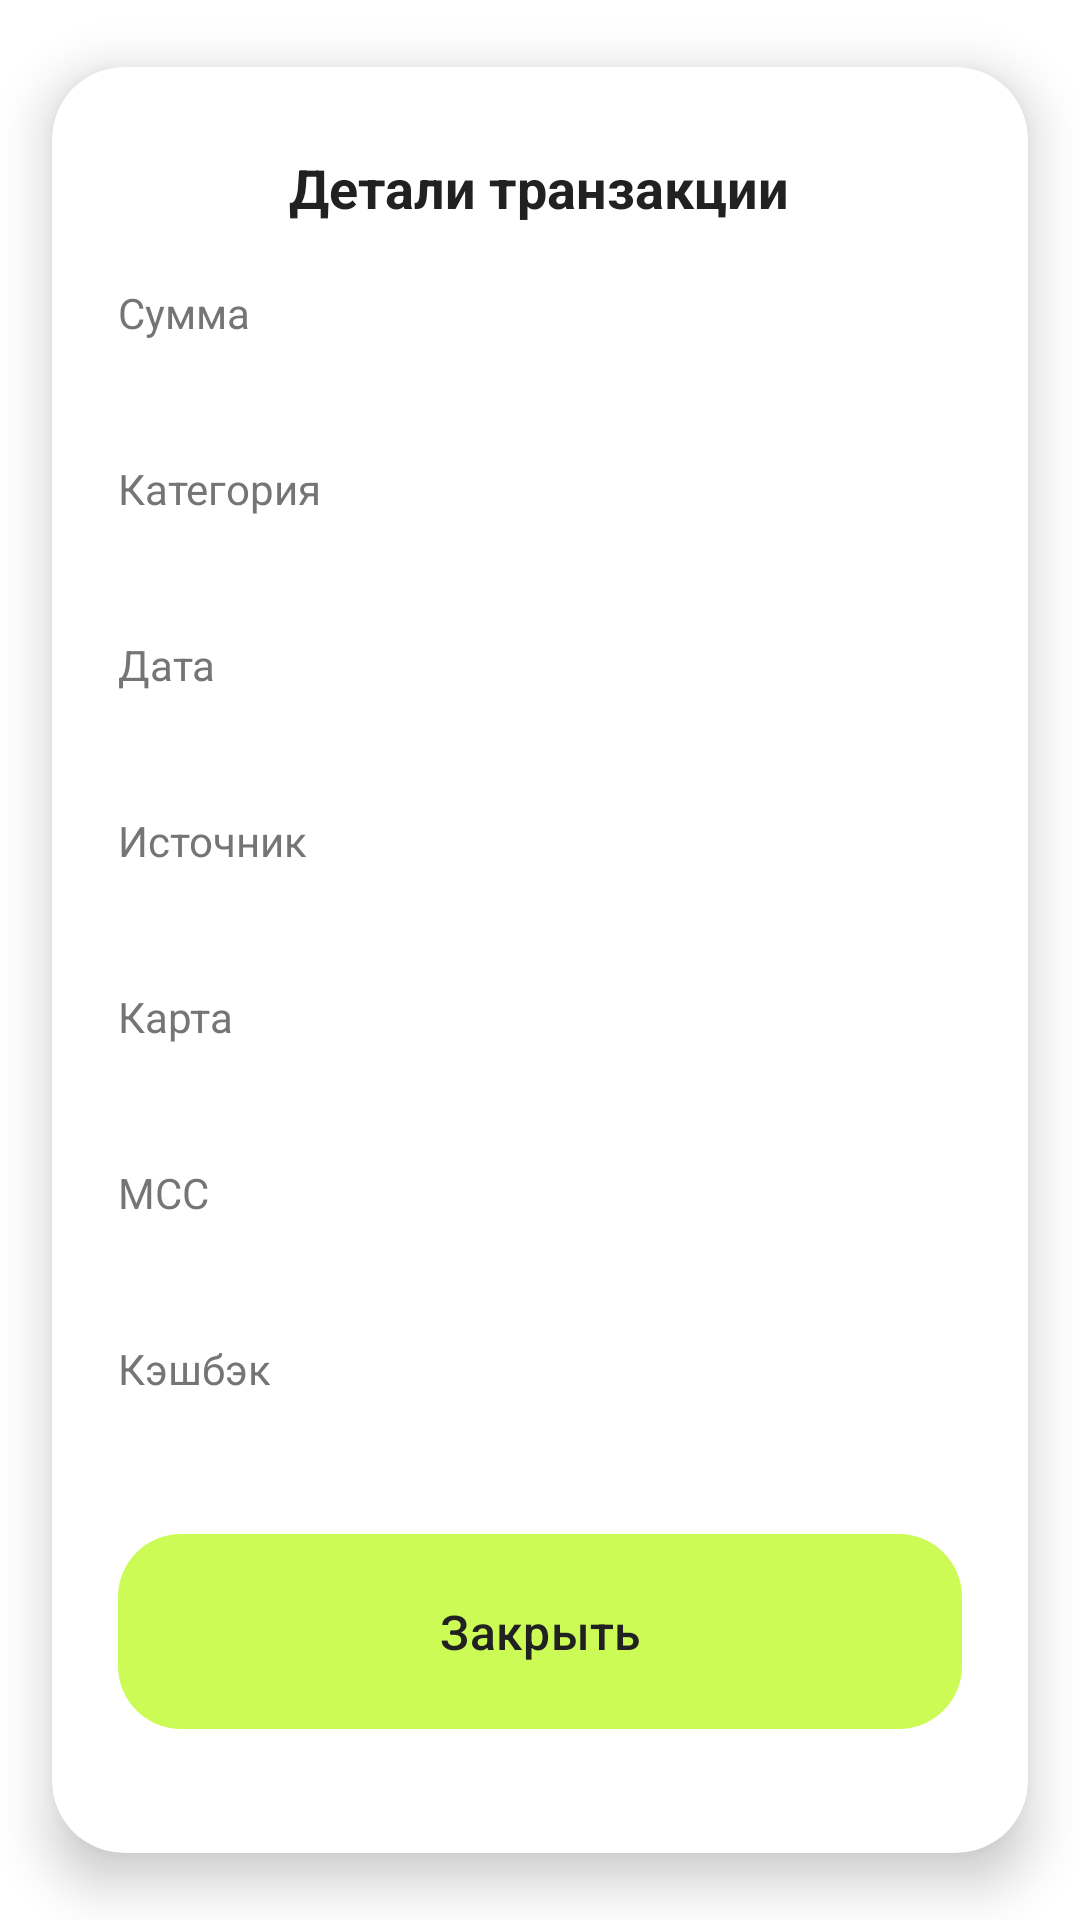

Write the Android layout XML for this screen, with the resource values it uses.
<!-- AndroidManifest.xml: application theme Theme.SmartWallet -->
<!-- res/layout/dialog_transaction_details.xml -->
<?xml version="1.0" encoding="utf-8"?>
<com.google.android.material.card.MaterialCardView xmlns:android="http://schemas.android.com/apk/res/android"
    xmlns:app="http://schemas.android.com/apk/res-auto"
    xmlns:tools="http://schemas.android.com/tools"
    android:layout_width="match_parent"
    android:layout_height="wrap_content"
    android:layout_marginHorizontal="20dp"
    app:cardBackgroundColor="@color/white"
    app:cardCornerRadius="24dp"
    app:cardElevation="10dp"
    app:strokeWidth="0dp"
    app:cardUseCompatPadding="true">

    <LinearLayout
        android:layout_width="match_parent"
        android:layout_height="wrap_content"
        android:gravity="center_horizontal"
        android:orientation="vertical"
        android:paddingStart="22dp"
        android:paddingTop="28dp"
        android:paddingEnd="22dp"
        android:paddingBottom="22dp">

        <TextView
            android:layout_width="wrap_content"
            android:layout_height="wrap_content"
            android:layout_marginBottom="20dp"
            android:text="Детали транзакции"
            android:textColor="@color/brand_text_primary"
            android:textSize="18sp"
            android:textStyle="bold" />

        
        <LinearLayout
            android:layout_width="match_parent"
            android:layout_height="wrap_content"
            android:layout_marginBottom="14dp"
            android:orientation="vertical">

            <TextView
                android:layout_width="wrap_content"
                android:layout_height="wrap_content"
                android:text="Сумма"
                android:textColor="@color/md_theme_onSurfaceVariant"
                android:textSize="14sp" />

            <TextView
                android:id="@+id/textAmount"
                android:layout_width="match_parent"
                android:layout_height="wrap_content"
                android:layout_marginTop="4dp"
                android:textColor="@color/black"
                android:textSize="16sp"
                tools:text="-1 250.00 ₽" />
        </LinearLayout>

        
        <LinearLayout
            android:layout_width="match_parent"
            android:layout_height="wrap_content"
            android:layout_marginBottom="14dp"
            android:orientation="vertical">

            <TextView
                android:layout_width="wrap_content"
                android:layout_height="wrap_content"
                android:text="Категория"
                android:textColor="@color/md_theme_onSurfaceVariant"
                android:textSize="14sp" />

            <TextView
                android:id="@+id/textCategory"
                android:layout_width="match_parent"
                android:layout_height="wrap_content"
                android:layout_marginTop="4dp"
                android:textColor="@color/black"
                android:textSize="16sp"
                tools:text="Еда" />
        </LinearLayout>

        
        <LinearLayout
            android:layout_width="match_parent"
            android:layout_height="wrap_content"
            android:layout_marginBottom="14dp"
            android:orientation="vertical">

            <TextView
                android:layout_width="wrap_content"
                android:layout_height="wrap_content"
                android:text="Дата"
                android:textColor="@color/md_theme_onSurfaceVariant"
                android:textSize="14sp" />

            <TextView
                android:id="@+id/textDate"
                android:layout_width="match_parent"
                android:layout_height="wrap_content"
                android:layout_marginTop="4dp"
                android:textColor="@color/black"
                android:textSize="16sp"
                tools:text="20.10.2025 19:23" />
        </LinearLayout>

        
        <LinearLayout
            android:id="@+id/rowTransactionSource"
            android:layout_width="match_parent"
            android:layout_height="wrap_content"
            android:layout_marginBottom="14dp"
            android:orientation="vertical">

            <TextView
                android:layout_width="wrap_content"
                android:layout_height="wrap_content"
                android:text="Источник"
                android:textColor="@color/md_theme_onSurfaceVariant"
                android:textSize="14sp" />

            <TextView
                android:id="@+id/textTransactionSource"
                android:layout_width="match_parent"
                android:layout_height="wrap_content"
                android:layout_marginTop="4dp"
                android:textColor="@color/black"
                android:textSize="16sp"
                tools:text="demo" />
        </LinearLayout>

        
        <LinearLayout
            android:layout_width="match_parent"
            android:layout_height="wrap_content"
            android:layout_marginBottom="14dp"
            android:orientation="vertical">

            <TextView
                android:layout_width="wrap_content"
                android:layout_height="wrap_content"
                android:text="Карта"
                android:textColor="@color/md_theme_onSurfaceVariant"
                android:textSize="14sp" />

            <TextView
                android:id="@+id/textCard"
                android:layout_width="match_parent"
                android:layout_height="wrap_content"
                android:layout_marginTop="4dp"
                android:textColor="@color/black"
                android:textSize="16sp"
                tools:text="Карта #1" />
        </LinearLayout>

        
        <LinearLayout
            android:layout_width="match_parent"
            android:layout_height="wrap_content"
            android:layout_marginBottom="14dp"
            android:orientation="vertical">

            <TextView
                android:layout_width="wrap_content"
                android:layout_height="wrap_content"
                android:text="MCC"
                android:textColor="@color/md_theme_onSurfaceVariant"
                android:textSize="14sp" />

            <TextView
                android:id="@+id/textMcc"
                android:layout_width="match_parent"
                android:layout_height="wrap_content"
                android:layout_marginTop="4dp"
                android:textColor="@color/black"
                android:textSize="16sp"
                tools:text="5812" />
        </LinearLayout>

        
        <LinearLayout
            android:layout_width="match_parent"
            android:layout_height="wrap_content"
            android:layout_marginBottom="20dp"
            android:orientation="vertical">

            <TextView
                android:layout_width="wrap_content"
                android:layout_height="wrap_content"
                android:text="Кэшбэк"
                android:textColor="@color/md_theme_onSurfaceVariant"
                android:textSize="14sp" />

            <TextView
                android:id="@+id/textCashback"
                android:layout_width="match_parent"
                android:layout_height="wrap_content"
                android:layout_marginTop="4dp"
                android:textColor="@color/black"
                android:textSize="16sp"
                tools:text="+50.00 ₽" />
        </LinearLayout>

        <com.google.android.material.button.MaterialButton
            android:id="@+id/buttonClose"
            style="@style/Widget.SmartWallet.Button.FullWidth"
            android:text="Закрыть"
            android:textSize="16sp" />
    </LinearLayout>
</com.google.android.material.card.MaterialCardView>
<!-- resources referenced by this layout -->
<resources>
  <color name="black">#FF000000</color>
  <color name="brand_text_primary">#212121</color>
  <color name="md_theme_onSurfaceVariant">#757575</color>
  <color name="white">#FFFFFFFF</color>
  <style name="Widget.SmartWallet.Button.FullWidth" parent="Widget.SmartWallet.Button">
          <item name="android:layout_width">match_parent</item>
      </style>
  <style name="Theme.SmartWallet" parent="Base.Theme.SmartWallet" />
  <style name="Widget.SmartWallet.Button" parent="Widget.Material3.Button">
          <item name="android:layout_width">@dimen/smartwallet_button_width</item>
          <item name="android:layout_height">@dimen/smartwallet_button_height</item>
          <item name="android:layout_gravity">center_horizontal</item>
          <item name="android:minWidth">0dp</item>
          <item name="android:minHeight">0dp</item>
          <item name="android:insetTop">0dp</item>
          <item name="android:insetBottom">0dp</item>
          <item name="android:insetLeft">0dp</item>
          <item name="android:insetRight">0dp</item>
          <item name="android:textAllCaps">false</item>
          <item name="cornerRadius">@dimen/smartwallet_button_corner</item>
          <item name="backgroundTint">@color/brand_button_lime</item>
          <item name="android:textColor">@color/brand_text_primary</item>
          <item name="iconTint">@color/brand_text_primary</item>
          <item name="rippleColor">@color/brand_button_ripple</item>
      </style>
  <style name="Base.Theme.SmartWallet" parent="Theme.Material3.DayNight.NoActionBar">
          
          <item name="colorPrimary">@color/md_theme_primary</item>
          <item name="colorOnPrimary">@color/md_theme_onPrimary</item>
          <item name="colorSecondary">@color/md_theme_secondary</item>
          <item name="colorOnSecondary">@color/md_theme_onSecondary</item>
          <item name="android:statusBarColor">@color/md_theme_primary</item>
          <item name="android:navigationBarColor">@color/white</item>
          <item name="android:windowBackground">@color/white</item>
          
          <item name="android:colorEdgeEffect">@color/brand_background</item>
      </style>
  <dimen name="smartwallet_button_width">340dp</dimen>
  <dimen name="smartwallet_button_height">65dp</dimen>
  <dimen name="smartwallet_button_corner">21dp</dimen>
  <color name="brand_button_lime">#CCFB55</color>
  <color name="brand_button_ripple">#40000000</color>
  <color name="md_theme_primary">#4CAF50</color>
  <color name="md_theme_onPrimary">#FFFFFF</color>
  <color name="md_theme_secondary">#81C784</color>
  <color name="md_theme_onSecondary">#212121</color>
  <color name="brand_background">#FFFFFF</color>
</resources>
